Run: headless pygame with SDL's dummy video driver; simulated clock (each Clock.tick advances the game by its frame time, no real sleeping); random seed 0; keys injected as events and as key.get_pressed() state; mouse plan: one left click at the window centre at the start of phase 2, then a move to the lower-right quarter at the start of phase 3.
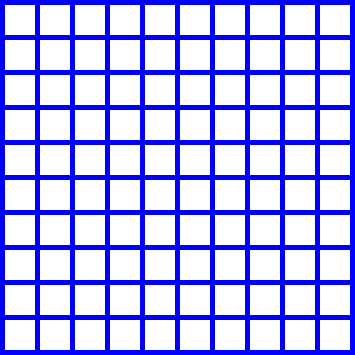
Frame 1 of 4 · flips 1–60 · no input
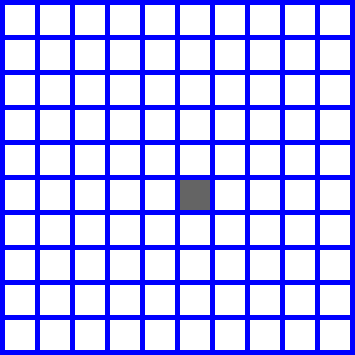
Frame 2 of 4 · flips 61–180 · clicked the window centre · tapped SPACE, RETURN · held RIGHT (→), D
Frame 3 of 4 · flips 181–300 · moved the mouse to the lower-right quarter · held DOWN (↓), S · screen unchanged from frame 2, image omitted
Frame 4 of 4 · flips 301–420 · held LEFT (←), A, UP (↑), W · screen unchanged from frame 3, image omitted

The pygame program that drew these frames:

import os
import pygame
import sys


# Set up asset folder
game_folder = os.path.dirname(__file__)
img_folder = os.path.join(game_folder, 'resources')

WIDTH = 355
HEIGHT = 355
BOX = 30
MARGIN = 5
FPS = 30

# Define colours
BLACK = (0, 0, 0)
WHITE = (255, 255, 255)
GRAY = (100, 100, 100)
RED = (255, 0, 0)
GREEN = (0, 255, 0)
BLUE = (0, 0, 255)

grid = []
# Loop for each row
for row in range(10):
    # For each row, create a list that will
    # represent an entire row
    grid.append([])
    # Loop for each column
    for column in range(10):
        # Add a the number zero to the current row
        grid[row].append(0)


class Carrier(pygame.sprite.Sprite):
    def __init__(self):
        pygame.sprite.Sprite.__init__(self)
        self.size = 5


class Battleship(pygame.sprite.Sprite):
    def __init__(self):
        pygame.sprite.Sprite.__init__(self)
        self.size = 4


class Cruiser(pygame.sprite.Sprite):
    def __init__(self):
        pygame.sprite.Sprite.__init__(self)
        self.size = 3


class Submarine(pygame.sprite.Sprite):
    def __init__(self):
        pygame.sprite.Sprite.__init__(self)
        self.size = 3


class Destroyer(pygame.sprite.Sprite):
    def __init__(self):
        pygame.sprite.Sprite.__init__(self)
        self.size = 2


# Initialize pygame and create window
pygame.init()
pygame.mixer.init()
SCREEN = pygame.display.set_mode((WIDTH, HEIGHT))
pygame.display.set_caption("Battleship")
CLOCK = pygame.time.Clock()
all_sprites = pygame.sprite.Group()
# PLAYER = Player()
# all_sprites.add(PLAYER)

# Game loop
running = True

while running:
    # Keep loop running at this speed
    CLOCK.tick(FPS)

    # Process input events
    for event in pygame.event.get():
        # Check for closing window
        if event.type == pygame.QUIT:
            running = False
        elif event.type == pygame.MOUSEBUTTONDOWN:
            # User clicks the mouse. Get the position
            pos = pygame.mouse.get_pos()
            # Change the x/y screen coordinates to grid coordinates
            column = pos[0] // (BOX + MARGIN)
            row = pos[1] // (BOX + MARGIN)
            # Set that location to one
            grid[row][column] = 1
            print("Grid coordinates: ", row, column)

    # Update
    all_sprites.update()

    # Draw / render
    SCREEN.fill(BLUE)
    all_sprites.draw(SCREEN)
    # Draw the grid
    for row in range(10):
        for column in range(10):
            color = WHITE
            if grid[row][column] == 1:
                color = GRAY
            pygame.draw.rect(SCREEN,
                             color,
                             [(MARGIN + BOX) * column + MARGIN,
                              (MARGIN + BOX) * row + MARGIN,
                              BOX,
                              BOX])

    # After drawing everything, flip the display
    pygame.display.flip()

pygame.quit()
sys.exit()
